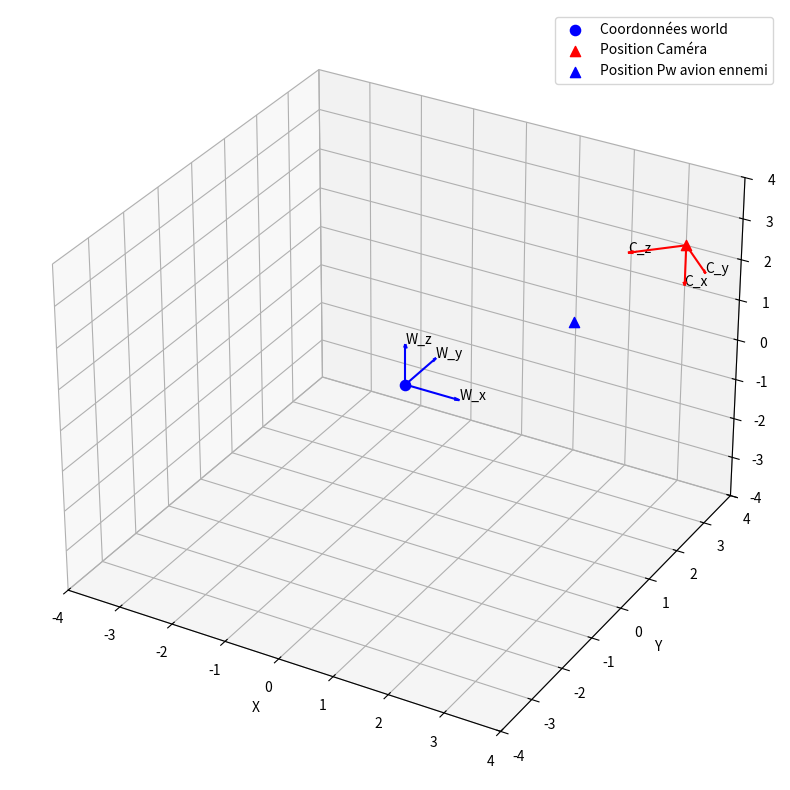

Source code (Python):
import math as mt
import matplotlib.pyplot as plt

###FONCTION
#etape 1
def matrice_translation(vecteur_translation):
    if len (vecteur_translation) != 3:
        raise ValueError("Le vecteur de translation doit contenire 3 element (a, b, c).")
    
    a, b, c= vecteur_translation
    
    matriceT = [
        [1, 0, 0, a],
        [0, 1, 0, b],
        [0, 0, 1, c],
        [0, 0, 0, 1]
    ]

    for row in matriceT:
        print(row)

    return matriceT

#etape 2 & 4
def matrice_rotation(vecteur_rotation):
    if len (vecteur_rotation) != 3:
        raise ValueError("Le vecteur de rotation doit contenire 3 element (x, y, z).")
    
    x, y, z= vecteur_rotation

    matriceRX = [
            [1, 0, 0, 0],
            [0, mt.cos(x), -mt.sin(x), 0],
            [0, mt.sin(x), mt.cos(x), 0],
            [0, 0, 0, 1]
        ]

    matriceRY = [
            [mt.cos(y), 0, mt.sin(y), 0],
            [0, 1, 0, 0],
            [-mt.sin(y), 0, mt.cos(y), 0],
            [0, 0, 0, 1]
        ]

    matriceRZ = [
            [mt.cos(z), -mt.sin(z), 0, 0],
            [mt.sin(z), mt.cos(z), 0, 0],
            [0, 0, 1, 0],
            [0, 0, 0, 1]
        ]

    rotation_combinée = produit_matrice(matriceRZ, matriceRY)
    rotation_combinée2 = produit_matrice(rotation_combinée, matriceRX)

    return rotation_combinée2


#etape 3
def produit_matrice(A, B):
    if len(A[0]) != len(B):
        raise ValueError("Le nombre de colonne de A doit être égale au nombre de ligne de B.")
    
    C = [[0 for i in range(len(B[0]))] for j in range(len(A))]

    for i in range(len(A)):
        for j in range(len(B[0])):
            for k in range(len(B)):
                C[i][j] += A[i][k] * B[k][j]

    print("A x B = ", C)
    
    return C

#etape 5
def position_camera(P):
    position = [P[0][3], P[1][3], P[2][3]]
    print("\nPosition caméra :", position)
    return position

def dessiner_axes(ax, P, etiquette, couleur):
    origine = [P[0][3], P[1][3], P[2][3]]
    x_dir = [P[0][0], P[1][0], P[2][0]]
    y_dir = [P[0][1], P[1][1], P[2][1]]
    z_dir = [P[0][2], P[1][2], P[2][2]]

    ax.quiver(*origine, *x_dir, color=couleur, arrow_length_ratio=0.1)
    ax.quiver(*origine, *y_dir, color=couleur, arrow_length_ratio=0.1)
    ax.quiver(*origine, *z_dir, color=couleur, arrow_length_ratio=0.1)

    ax.text(*(origine[i] + x_dir[i] for i in range(3)), f"{etiquette}_x")
    ax.text(*(origine[i] + y_dir[i] for i in range(3)), f"{etiquette}_y")
    ax.text(*(origine[i] + z_dir[i] for i in range(3)), f"{etiquette}_z")

def afficher_world_et_camera(coordonnees_world, C, Pw):
    print("\n--- Affichage 3D ---")
    fig = plt.figure(figsize=(10, 10))
    ax = fig.add_subplot(111, projection='3d')

    world_x, world_y, world_z = coordonnees_world
    ax.scatter(world_x, world_y, world_z, c='b', marker='o',label='Coordonnées world', s=54)

    pos_cam = position_camera(C)
    ax.scatter(*pos_cam, c='r', marker='^', label='Position Caméra', s=54)

    ax.scatter(*Pw, c='b', marker='^', label='Position Pw avion ennemi', s=54)
    print("Position avion ennemi Pw :", Pw)

    dessiner_axes(ax, C, "C", couleur="red")
    dessiner_axes(ax, [[1,0,0,0],[0,1,0,0],[0,0,1,0],[0,0,0,1]], "W",couleur="blue")

    ax.set_xlabel('X')
    ax.set_ylabel('Y')
    ax.set_zlabel('Z')
    ax.set_xlim(-4, 4)
    ax.set_ylim(-4, 4)
    ax.set_zlim(-4, 4)
    ax.legend()
    plt.show() 

def determinant_matrice(M):
    if len(M) != len(M[0]):
        raise ValueError("La matrice doit être carrée.")
    if len(M) == 0:
        raise ValueError("La matrice ne peut pas être vide.")
    
    if len(M) == 1 and len(M[0]) == 1:
        return M[0][0]
    elif len(M) == 2 and len(M[0]) == 2:
        return M[0][0] * M[1][1] - M[0][1] * M[1][0]

    det = 0
    for j in range(len(M[0])):
        # Create the submatrix by excluding the i-th row and j-th column
        submatrix = [row[:j] + row[j+1:] for k, row in enumerate(M) if k != 0]
        det += ((-1) ** j) * M[0][j] * determinant_matrice(submatrix)
    
    return det

###INTERFACE

print("Matrice de translation")
T = [3,4,2]
matrice_translation(T)
print(" ")

print("Matrice de rotation")
R = ([mt.pi, mt.pi/2, mt.pi/4])
matrice_rotation(R)

print("Produit de matrice")
A = [
[1, 2, 0, 3],
[0, 0, 0, 2],
[1, 2, 1, 5],
[0, 0, 1, 1]
]
B = [
[0, 0, 3, 0],
[0, 1, 0, 1],
[4, 1, 3, 0],
[1, 2, 1, 0]
]
produit_matrice(A,B)
print(" ")

print("Matrice de passage")
matrice_de_passage = produit_matrice(matrice_translation(T), matrice_rotation(R))

origine_world = (0, 0, 0)
Pw = [[2],[2],[1]]
afficher_world_et_camera(origine_world, matrice_de_passage, Pw)

